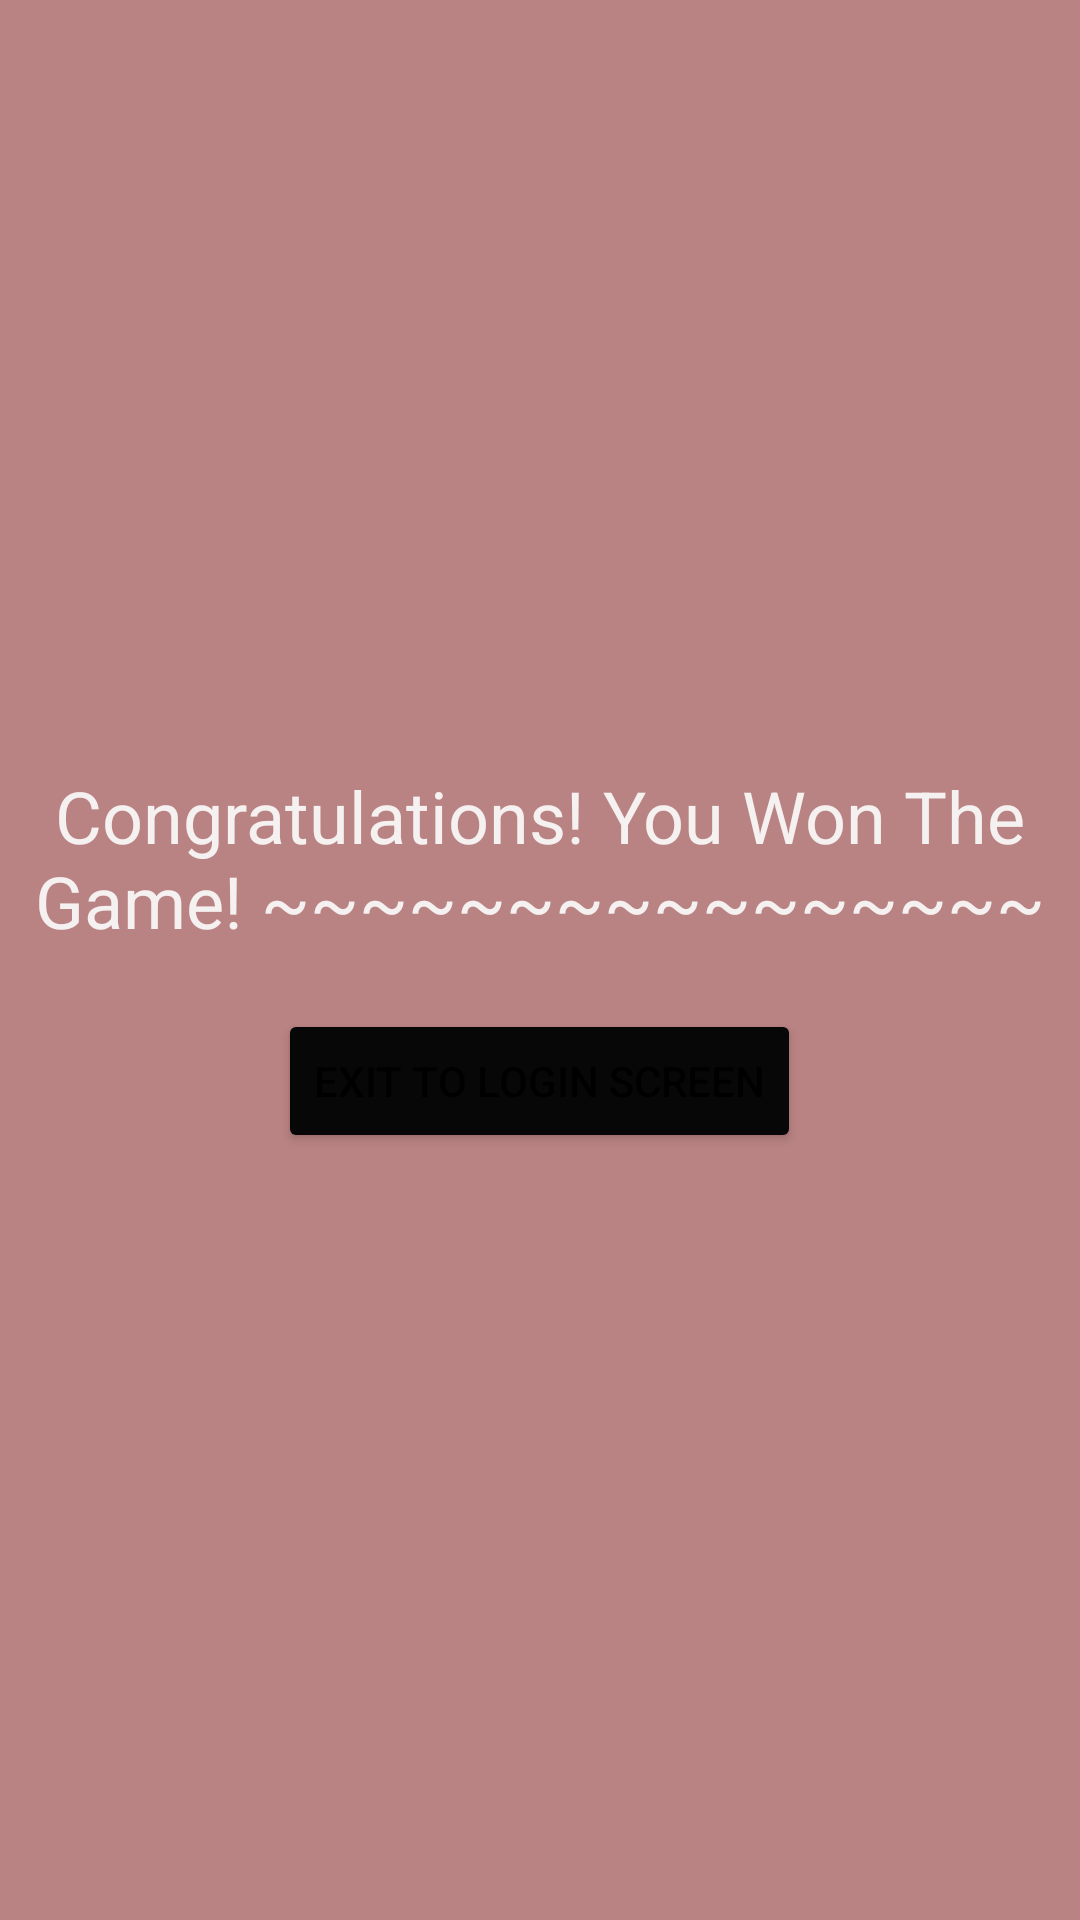

Layout XML and referenced resources for this Android screen:
<!-- AndroidManifest.xml: application theme Theme.Proj1 -->
<!-- res/layout/activity_winning.xml -->
<?xml version="1.0" encoding="utf-8"?>

<LinearLayout xmlns:android="http://schemas.android.com/apk/res/android"
    xmlns:app="http://schemas.android.com/apk/res-auto"
    xmlns:tools="http://schemas.android.com/tools"
    android:layout_width="match_parent"
    android:layout_height="match_parent"
    android:background="#BA8383"
    android:orientation="vertical"
    tools:context=".WinningActivity">

    <FrameLayout
        android:id="@+id/top_frame"
        android:layout_width="match_parent"
        android:layout_height="0dp"
        android:layout_weight="2.5">

    </FrameLayout>

    <TextView
        android:id="@+id/winningText"
        android:layout_width="wrap_content"
        android:layout_height="wrap_content"
        android:layout_gravity="center"
        android:gravity="center"
        android:text="@string/winning_message"
        android:textColor="#F6F1F1"
        android:textSize="24sp" />

    <Button
        android:id="@+id/button4"
        android:layout_width="wrap_content"
        android:layout_height="wrap_content"
        android:layout_gravity="center"
        android:layout_marginTop="20dp"
        android:backgroundTint="#070707"
        android:onClick="onRestart"
        android:text="@string/exit_to_login" />


    <FrameLayout
        android:id="@+id/bottom_frame"
        android:layout_width="match_parent"
        android:layout_height="0dp"
        android:layout_weight="2.5">

    </FrameLayout>

</LinearLayout>
<!-- resources referenced by this layout -->
<resources>
  <string name="exit_to_login">Exit to Login Screen</string>
  <string name="winning_message">Congratulations! You Won The Game! ~~~~~~~~~~~~~~~~</string>
  <style name="Theme.Proj1" parent="Theme.MaterialComponents.DayNight.DarkActionBar">
          
          <item name="colorPrimary">@color/purple_500</item>
          <item name="colorPrimaryVariant">@color/purple_700</item>
          <item name="colorOnPrimary">@color/white</item>
          
          <item name="colorSecondary">@color/teal_200</item>
          <item name="colorSecondaryVariant">@color/teal_700</item>
          <item name="colorOnSecondary">@color/black</item>
          
          <item name="android:statusBarColor" tools:targetApi="l">?attr/colorPrimaryVariant</item>
          
      </style>
  <!-- not gathered from this repository: default colours our renderer supplied (Android Studio template values) -->
  <color name="purple_500">#FF6200EE</color>
  <color name="purple_700">#FF3700B3</color>
  <color name="teal_200">#FF03DAC5</color>
  <color name="teal_700">#FF018786</color>
  <color name="black">#FF000000</color>
  <color name="white">#FFFFFFFF</color>
</resources>
